Run: headless pygame with SDL's dummy video driver; simulated clock (each Clock.tick advances the game by its frame time, no real sleeping); random seed 0; keys injected as events and as key.get_pressed() state; mouse plan: one left click at the window centre at the start of phase 2, then a move to the lower-right quarter at the start of phase 3.
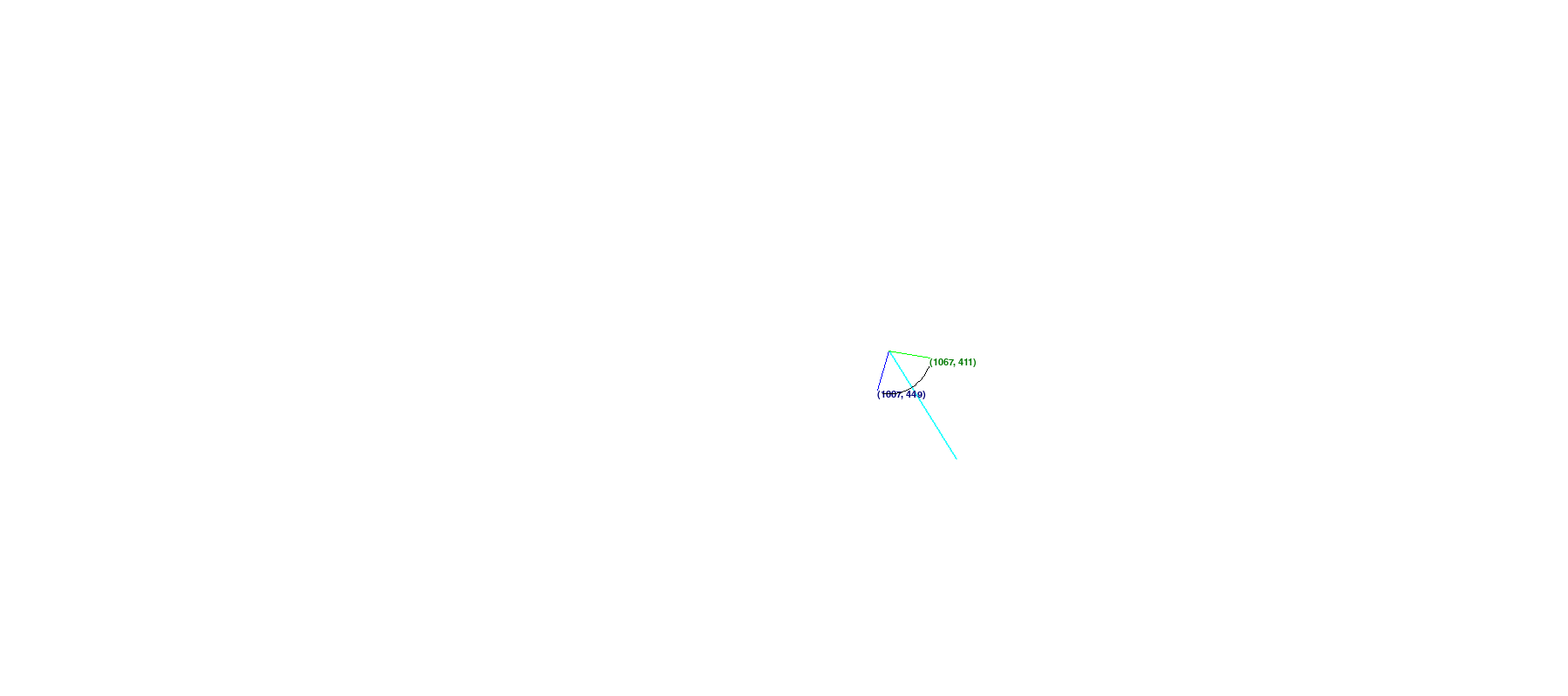
Frame 1 of 4 · flips 1–60 · no input
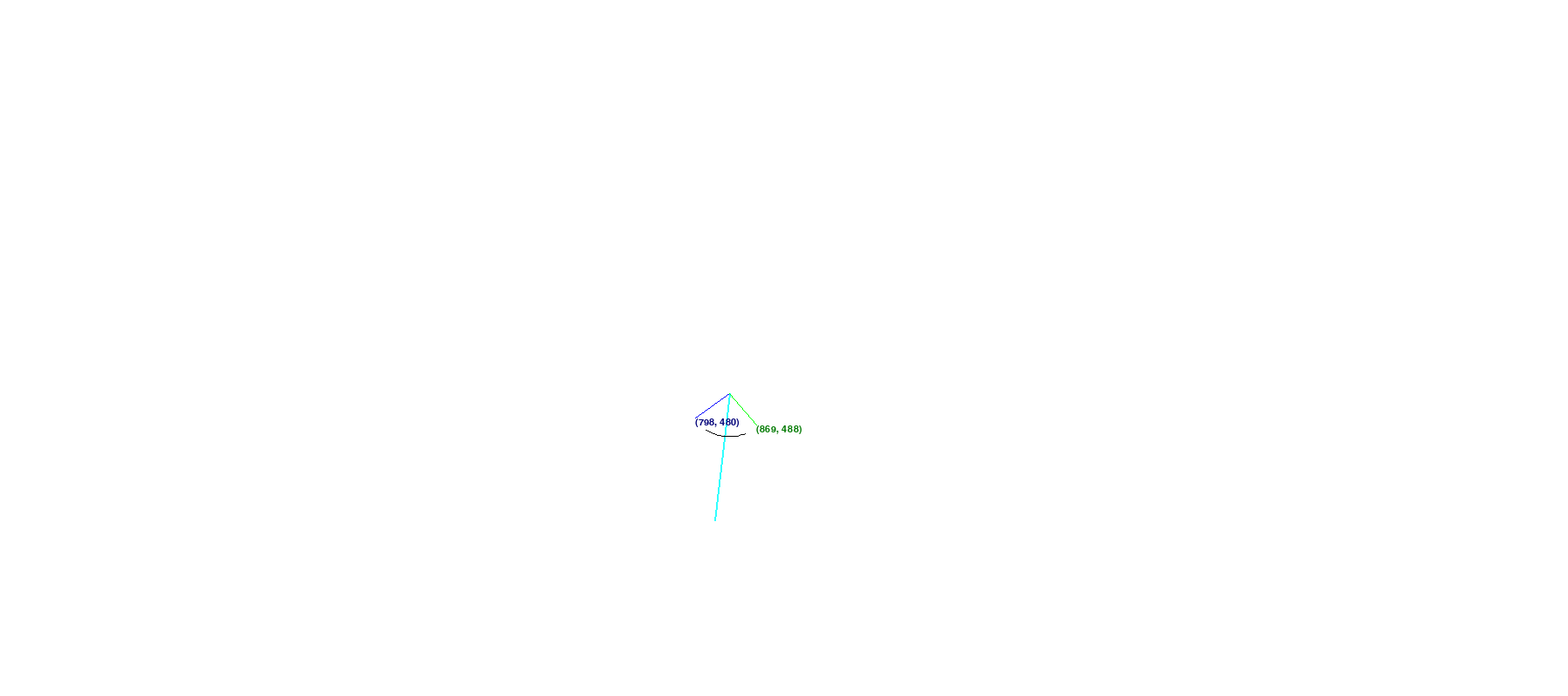
Frame 2 of 4 · flips 61–180 · clicked the window centre · tapped SPACE, RETURN · held RIGHT (→), D
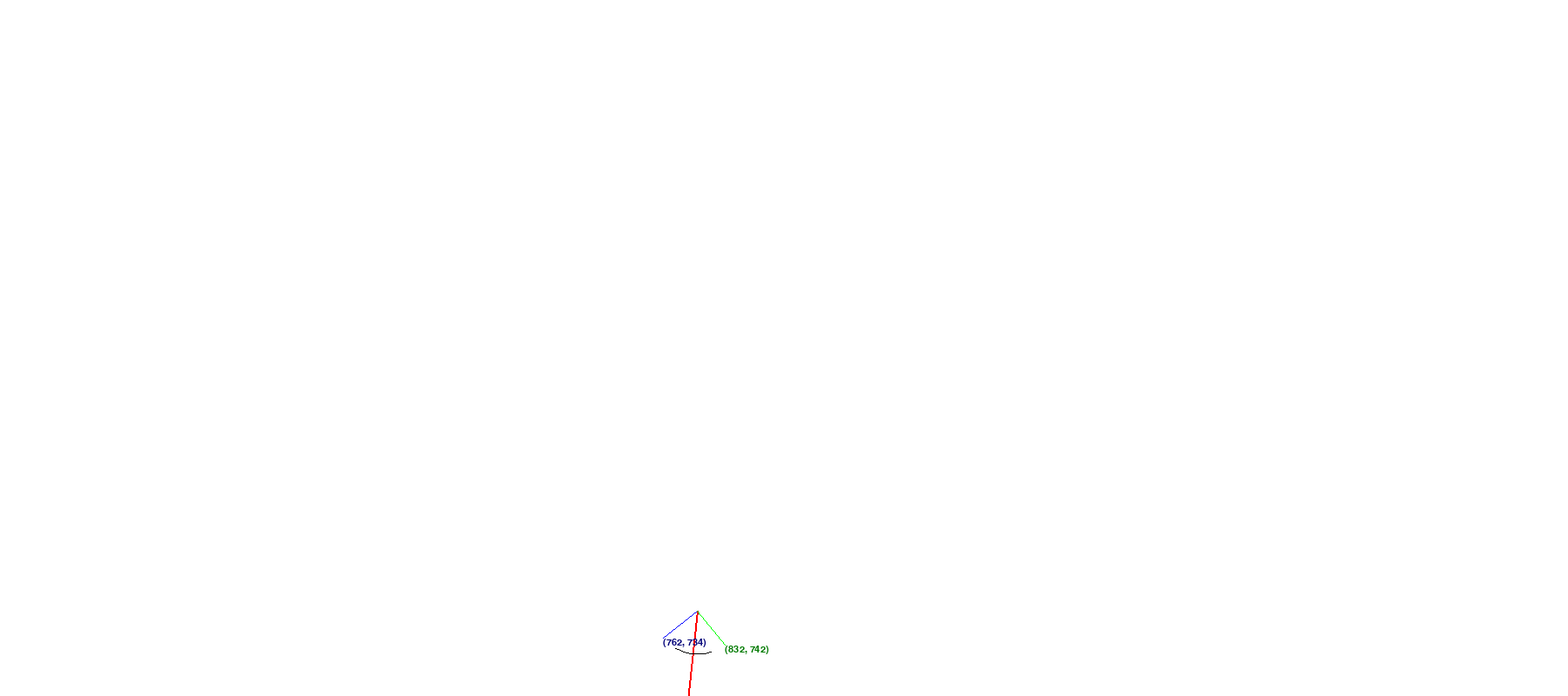
Frame 3 of 4 · flips 181–300 · moved the mouse to the lower-right quarter · held DOWN (↓), S
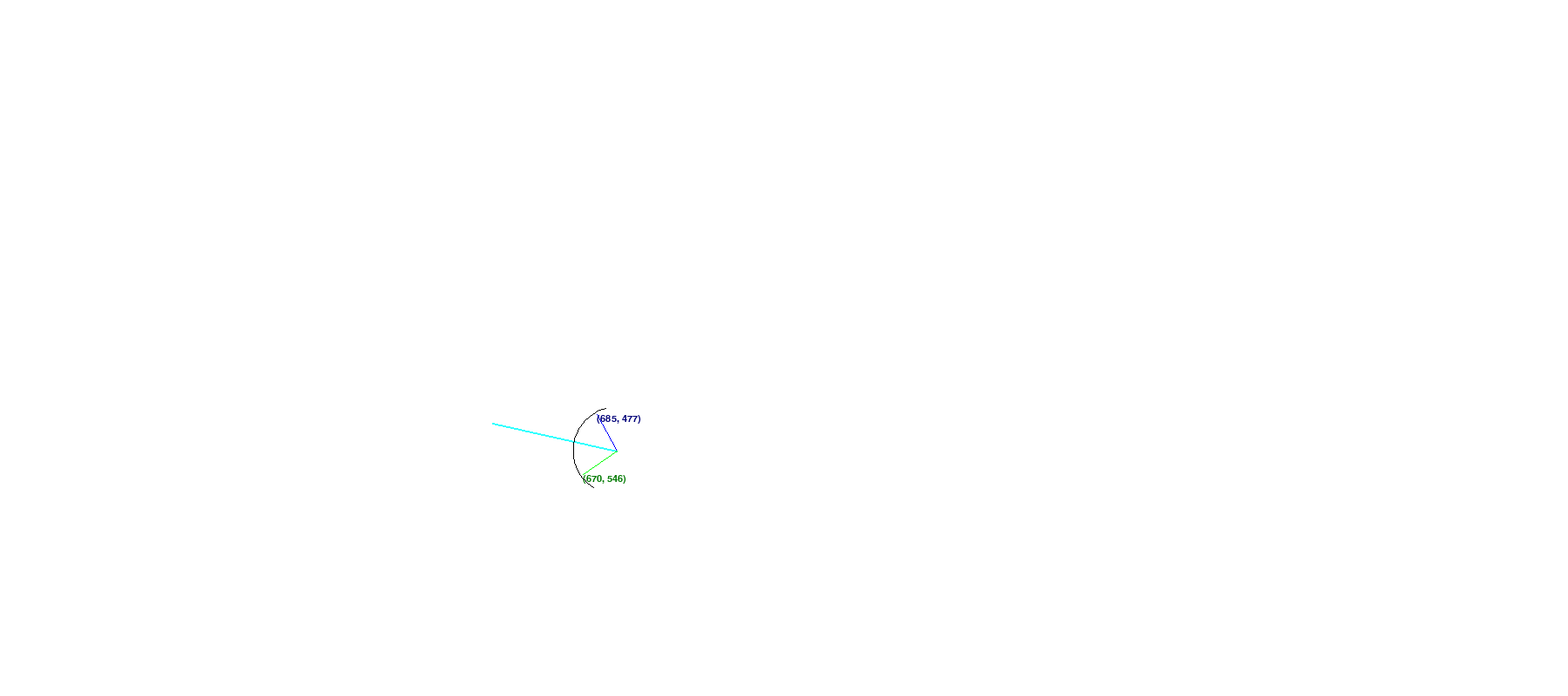
Frame 4 of 4 · flips 301–420 · held LEFT (←), A, UP (↑), W

The pygame program that drew these frames:

import random
import pygame
import math
from pygame.font import Font

# initialize Pygame
pygame.init()

# set the size of the window
WIDTH, HEIGHT = (1800, 800)
screen = pygame.display.set_mode((WIDTH, HEIGHT))

# set the position and velocity of the circle
circle_pos = [100, 250]
circle_radius = 50
circle_vel = [0.01, 0]

# set the length and angle of the lines
line_length = 50
line_angle = math.pi / 4  # 45 degrees
angle = 0
RED = pygame.Color("red")
clock = pygame.time.Clock()
startpoint = pygame.math.Vector2(320, 240)
endpoint = pygame.math.Vector2(170, 0)
running = True
mousex, mousey = 0, 0
x_pos = [WIDTH/2, HEIGHT/2]
y_angle = math.radians(random.uniform(-360, 360))
speed = 5
y_length = 75
STATUS_COLOR = (50, 255, 255)
y_pos = [x_pos[0] + y_length *
         math.cos(y_angle), x_pos[1] + y_length * math.sin(y_angle)]


def recalc(x_pos, y_angle):
    # calculate the endpoints of the lines
    y_pos = [x_pos[0] + y_length *
             math.cos(y_angle), x_pos[1] + y_length * math.sin(y_angle)]
    line_length = 50
    line_angle = math.radians(45)  # 20 degrees in radians
    line_pos1 = [x_pos[0] + line_length * math.cos(y_angle + line_angle),
                 x_pos[1] + line_length * math.sin(y_angle + line_angle)]

    line_pos2 = [x_pos[0] + line_length * math.cos(y_angle - line_angle),
                 x_pos[1] + line_length * math.sin(y_angle - line_angle)]
    return line_pos1, line_pos2, y_pos

# Startpunkt (x_pos) mit dem Richtungsvektor multiplizieren = neue Position


def move(x_pos, y_pos, y_angle):
    xd = ['', '']
    xd[0] = (y_pos[0] - x_pos[0]) * 0.05
    xd[1] = (y_pos[1] - x_pos[1]) * 0.05
    STATUS_COLOR = (50, 255, 255)
    x_pos_o = (x_pos[0] + (xd[0]*40), (x_pos[1] + (xd[1]*40)))
    if x_pos_o[0] < 0 or x_pos_o[0] > WIDTH:
        y_angle = (random.uniform(y_angle+0, y_angle+0.8))
        x_pos[0] = x_pos[0] - xd[0]
        STATUS_COLOR = (255, 0, 0)
        print("wall Verti")
    if x_pos_o[1] < 0 or x_pos_o[1] > HEIGHT:
        y_angle = (random.uniform(y_angle+0, y_angle+0.8))

        x_pos[1] = x_pos[1] - xd[1]
        print("wall Hori")
        STATUS_COLOR = (255, 0, 0)
    x_pos[0] = x_pos[0] + xd[0]
    x_pos[1] = x_pos[1] + xd[1]

    # x_pos = x_pos[0] * xd[0], x_pos[1] * xd[1]
    # print(f'x({round(x_pos[0])}, {round(x_pos[1])}) - y({round(y_pos[0])}, {round(y_pos[1])})')
    return x_pos, x_pos_o, STATUS_COLOR


def angle(A, B, aspectRatio):
    x = B[0] - A[0]
    y = B[1] - A[1]
    return math.atan2(-y, x / aspectRatio)


while running:
    line_pos1, line_pos2, y_pos = recalc(x_pos, y_angle)
    font = Font(None, 16)  # Create the font object here
    for event in pygame.event.get():
        if event.type == pygame.QUIT:
            running = False
        elif event.type == pygame.MOUSEBUTTONDOWN:
            if event.button == 1:
                mousex, mousey = pygame.mouse.get_pos()
                print(mousex, mousey)

    y_angle = (random.uniform(y_angle-0.4, y_angle+0.4))
    # Update Antennas
    line_pos1, line_pos2, y_pos = recalc(x_pos, y_angle)

    # Update Ant
    xd, x_pos_o, STATUS_COLOR = move(x_pos, y_pos, y_angle)
    print(xd)

    # clear the screen
    screen.fill((255, 255, 255))

    # RED
    # pygame.draw.line(screen, (255, 0, 0), x_pos, y_pos, 2)
    # fontR = font.render(
    #    f'{round(y_pos[0]), round(y_pos[1])}', True, (120, 0, 0))
    # screen.blit(fontR, y_pos)
    # Purple
    pygame.draw.line(screen, STATUS_COLOR, x_pos, x_pos_o, 2)
    # BLUE
    pygame.draw.line(screen, (0, 0, 255), x_pos, line_pos1, 1)
    fontB = font.render(
        f'{round(line_pos1[0]), round(line_pos1[1])}', True, (0, 0, 120))
    screen.blit(fontB, line_pos1)

    # GREEN
    pygame.draw.line(screen, (0, 255, 0), x_pos, line_pos2, 1)
    fontG = font.render(
        f'{round(line_pos2[0]), round(line_pos2[1])}', True, (0, 120, 0))
    screen.blit(fontG, line_pos2)

    a1 = angle(x_pos, line_pos1, WIDTH/HEIGHT)
    a2 = angle(x_pos, line_pos2, WIDTH/HEIGHT)

    pygame.draw.arc(screen, (0, 0, 0),
                    (x_pos[0]-(50), x_pos[1]-(50), 50*2, 50*2), a1, a2)
    # update the display
    clock.tick(20)
    pygame.display.update()
